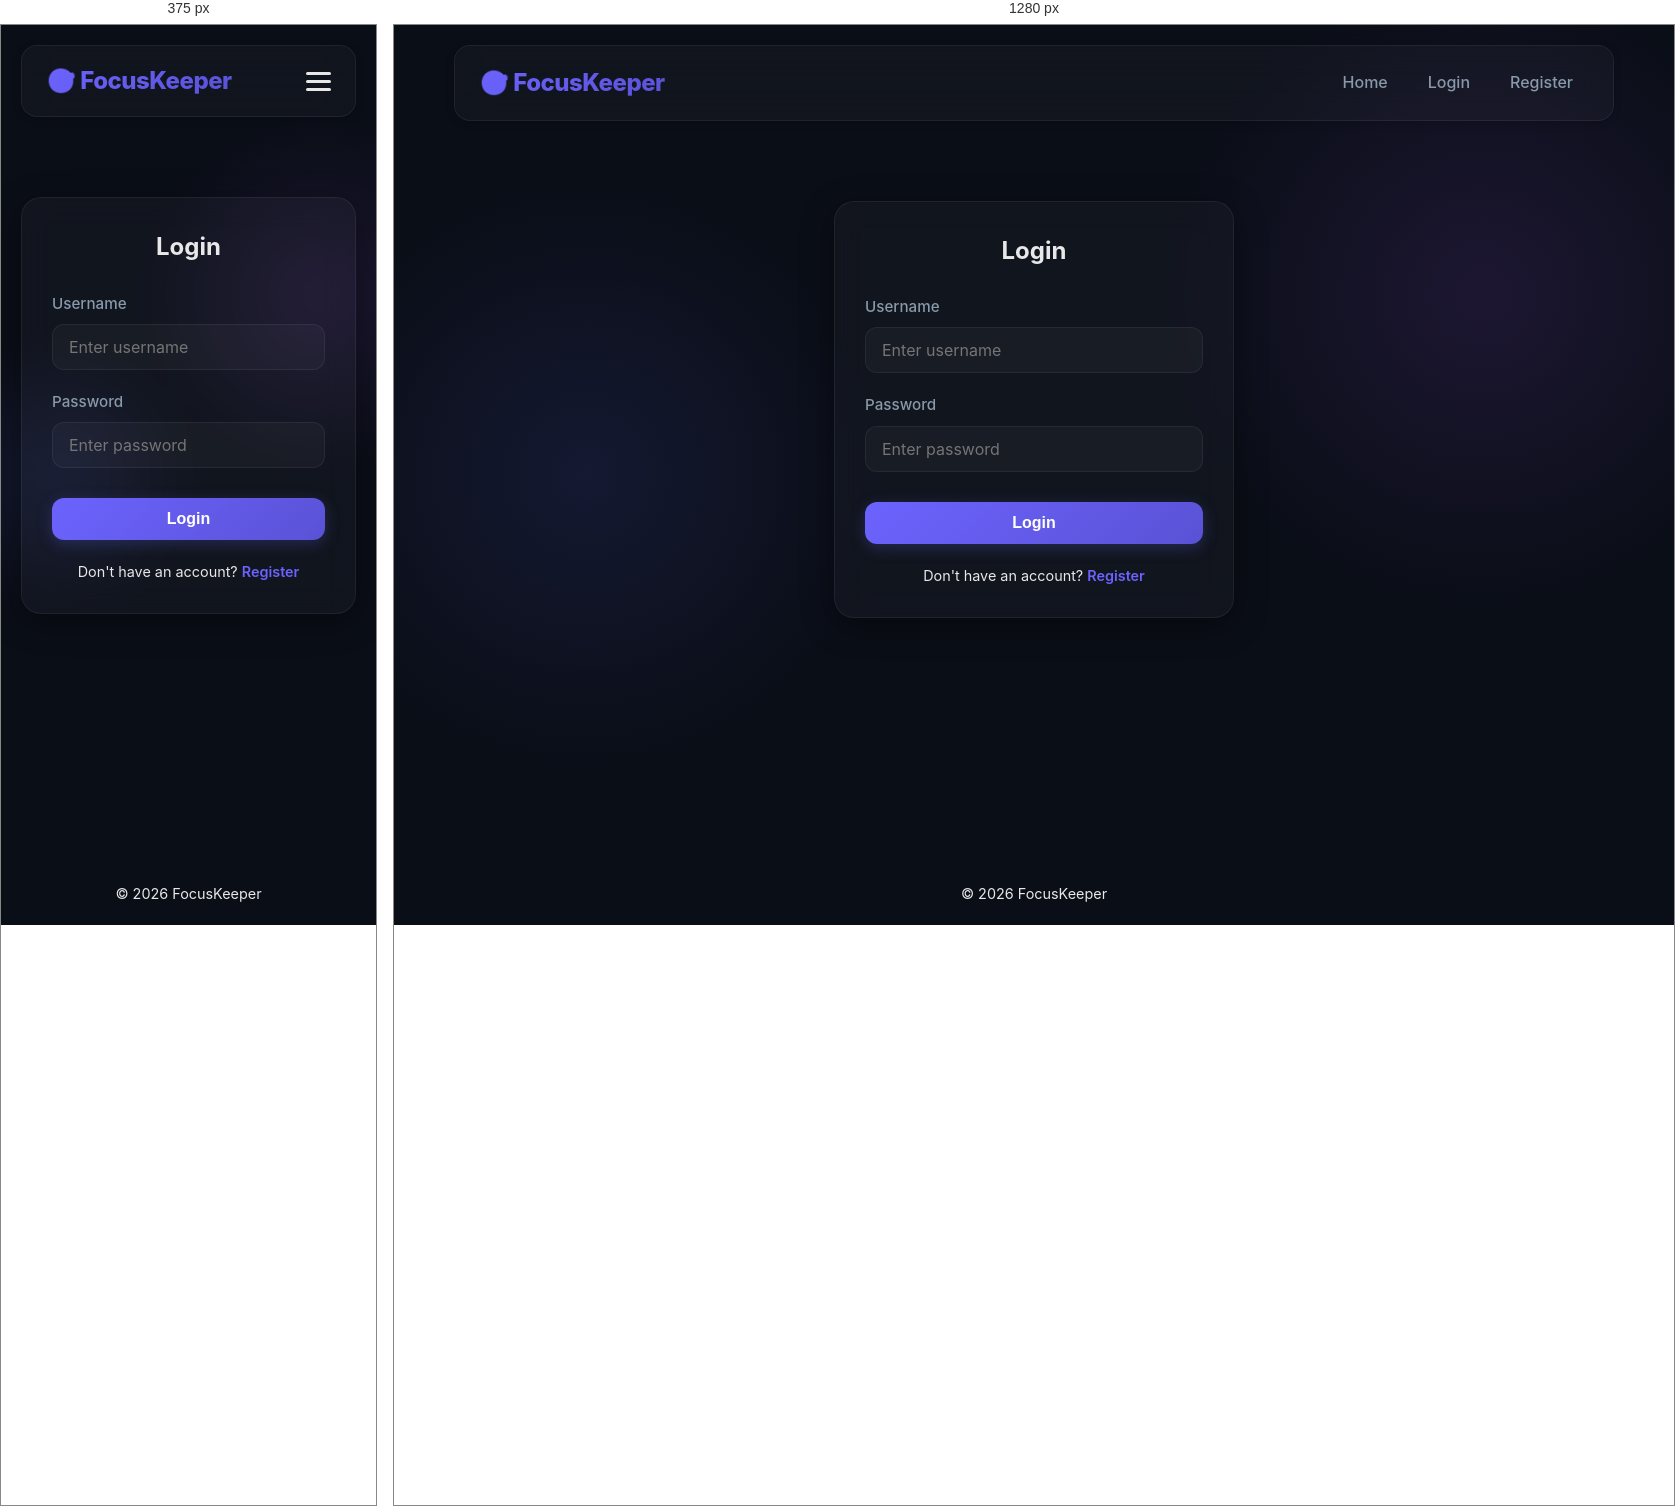
Rendered at 375 px and 1280 px, left to right.

<!-- file: login.html -->
<!DOCTYPE html>
<html lang="en">

<head>
    <meta charset="UTF-8">
    <meta name="viewport" content="width=device-width, initial-scale=1.0">
    <title>FocusKeeper - Login</title>
    <link rel="manifest" href="/manifest.json">
    <meta name="theme-color" content="#4CAF50">
    <link rel="stylesheet" href="./style/style.css">
</head>

<body>
    <div id="app">
        <header>
            <h1>🎯 FocusKeeper</h1>
            <div class="menu-toggle" id="mobile-menu">
                <span></span>
                <span></span>
                <span></span>
            </div>
            <nav id="nav-menu">
                <a href="/index.html">Home</a>
                <a href="/login.html">Login</a>
                <a href="/register.html">Register</a>
            </nav>
        </header>

        <main>
            <div class="auth-container">
                <h2>Login</h2>
                <form id="loginForm">
                    <div class="form-group">
                        <label for="username">Username</label>
                        <input type="text" id="username" placeholder="Enter username" required>
                    </div>

                    <div class="form-group">
                        <label for="password">Password</label>
                        <input type="password" id="password" placeholder="Enter password" required>
                    </div>

                    <div id="message" class="message"></div>

                    <button type="submit" class="btn btn-primary">Login</button>
                </form>
                <p class="auth-link">Don't have an account? <a href="/register.html">Register</a></p>
            </div>
        </main>

        <footer>
            <p>&copy; 2026 FocusKeeper</p>
        </footer>
    </div>

    <!-- app.js for shared functions, auth.js for login logic -->
    <script src="./scripts/app.js"></script>
    <script src="./scripts/login.js"></script>
</body>

</html>

/* @media block from style/style.css */
@media (max-width: 768px) {
    header {
        flex-wrap: nowrap;
    }

    .menu-toggle {
        display: flex;
    }

    .menu-toggle.active span:nth-child(1) {
        transform: translateY(8px) rotate(45deg);
    }

    .menu-toggle.active span:nth-child(2) {
        opacity: 0;
    }

    .menu-toggle.active span:nth-child(3) {
        transform: translateY(-8px) rotate(-45deg);
    }

    nav {
        position: fixed;
        top: 0;
        left: -100%;
        width: 250px;
        height: 100vh;
        background: var(--bg-glass);
        backdrop-filter: blur(25px);
        -webkit-backdrop-filter: blur(25px);
        border-right: 1px solid var(--border-glass);
        flex-direction: column;
        justify-content: flex-start;
        align-items: center;
        padding-top: 80px;
        transition: 0.4s cubic-bezier(0.4, 0, 0.2, 1);
        z-index: 1000;
        box-shadow: 4px 0 15px rgba(0, 0, 0, 0.1);
        gap: 1.5rem;
    }

    nav.active {
        left: 0;
    }

    nav a {
        font-size: 1.2rem;
        width: 80%;
        text-align: center;
        padding: 1rem;
    }
}